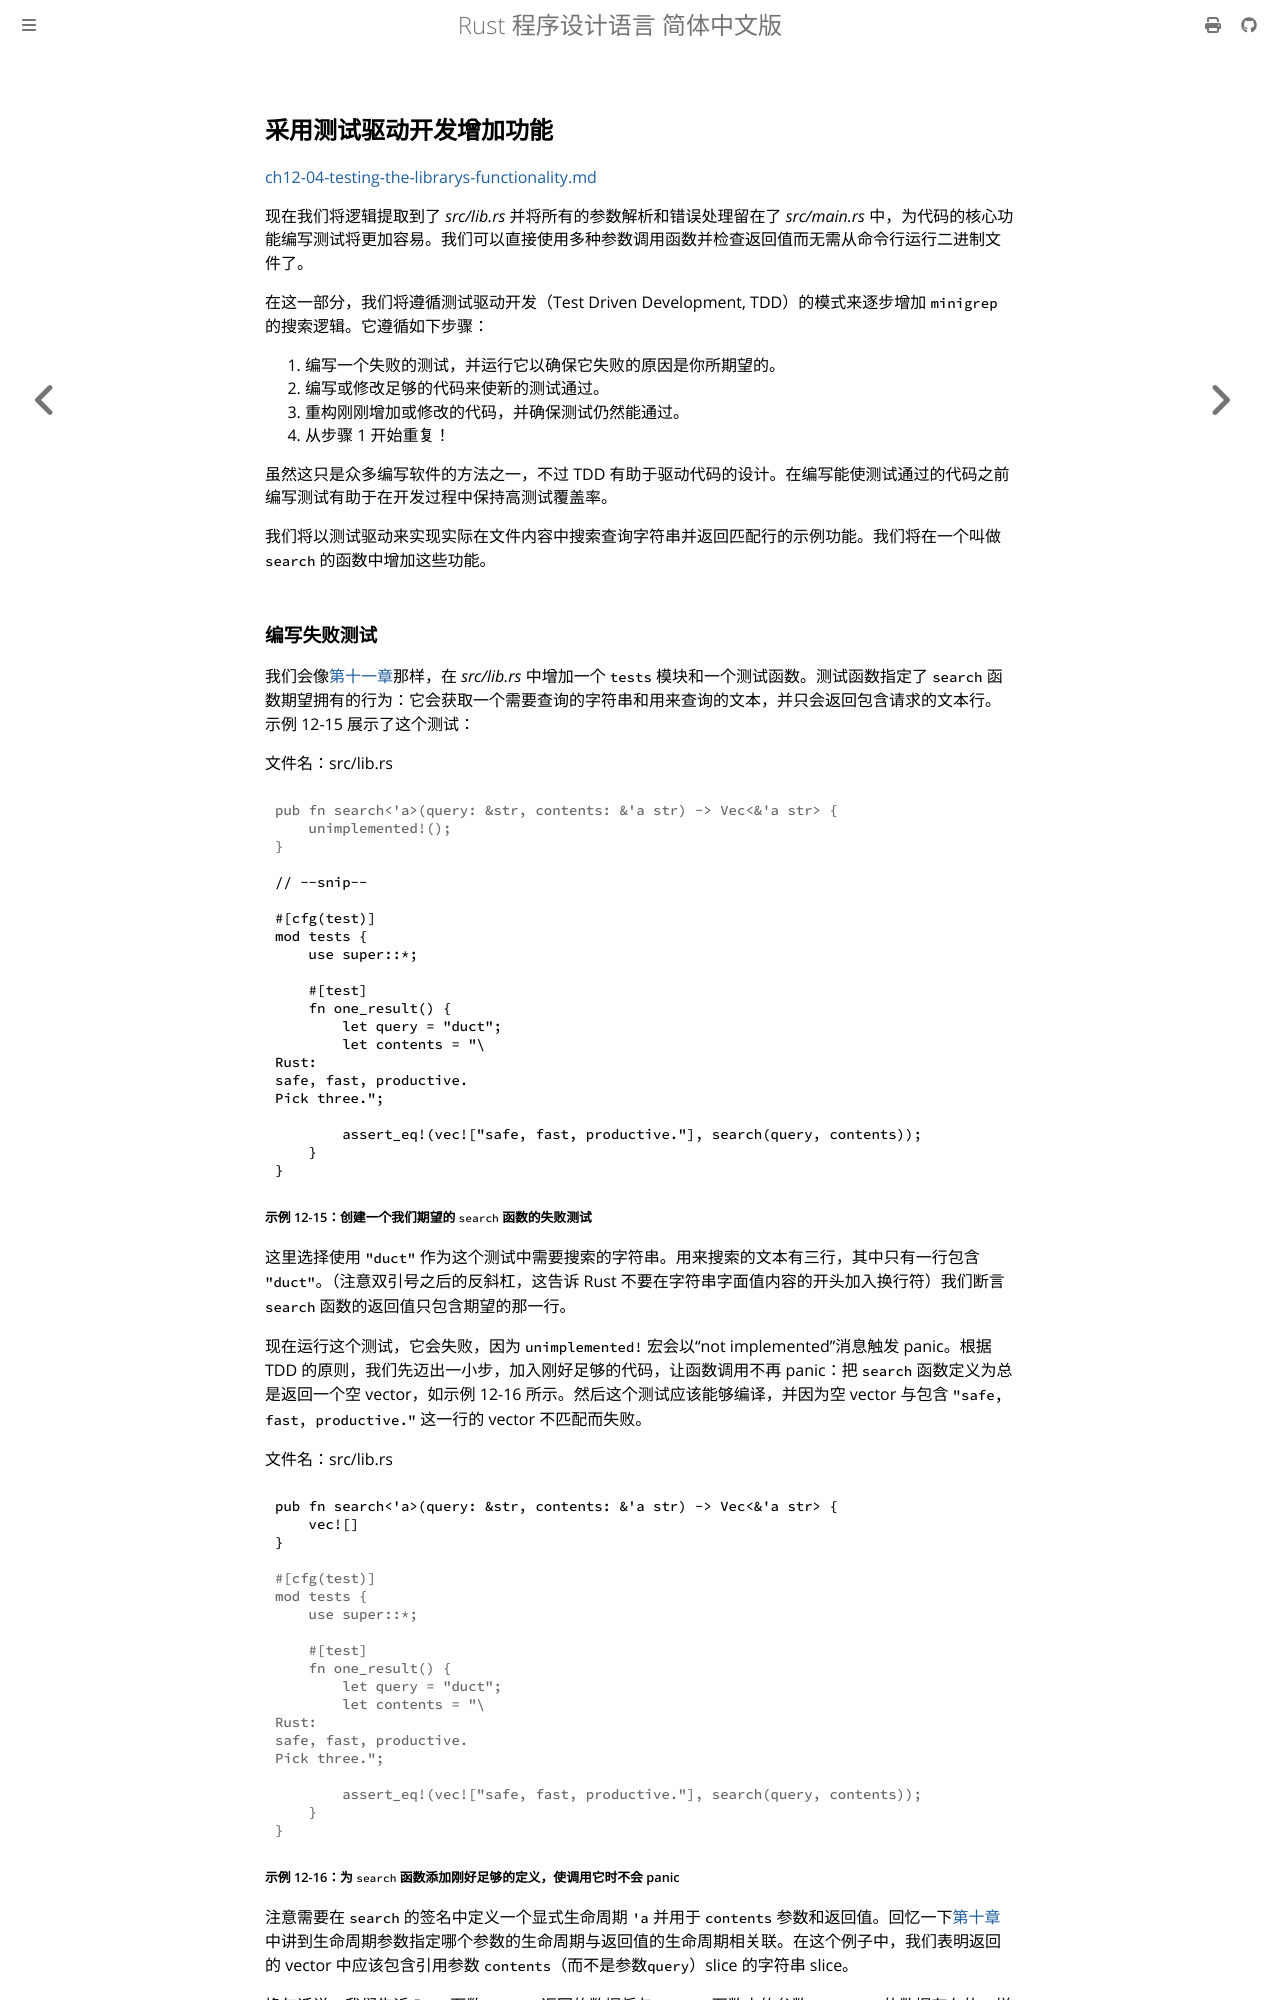

repository: KaiserY/trpl-zh-cn · page: ch12-04-testing-the-librarys-functionality.html · generator: mdbook

<a id="developing-the-librarys-functionality-with-test-driven-development"></a>

## 采用测试驱动开发增加功能

[ch12-04-testing-the-librarys-functionality.md](https://github.com/rust-lang/book/blob/1500248d8f230566e4ec9f27fcbb8fe9e2898ab1/src/ch12-04-testing-the-librarys-functionality.md)

现在我们将逻辑提取到了 *src/lib.rs* 并将所有的参数解析和错误处理留在了 *src/main.rs* 中，为代码的核心功能编写测试将更加容易。我们可以直接使用多种参数调用函数并检查返回值而无需从命令行运行二进制文件了。

在这一部分，我们将遵循测试驱动开发（Test Driven Development, TDD）的模式来逐步增加 `minigrep` 的搜索逻辑。它遵循如下步骤：

1. 编写一个失败的测试，并运行它以确保它失败的原因是你所期望的。
2. 编写或修改足够的代码来使新的测试通过。
3. 重构刚刚增加或修改的代码，并确保测试仍然能通过。
4. 从步骤 1 开始重复！

虽然这只是众多编写软件的方法之一，不过 TDD 有助于驱动代码的设计。在编写能使测试通过的代码之前编写测试有助于在开发过程中保持高测试覆盖率。

我们将以测试驱动来实现实际在文件内容中搜索查询字符串并返回匹配行的示例功能。我们将在一个叫做 `search` 的函数中增加这些功能。
